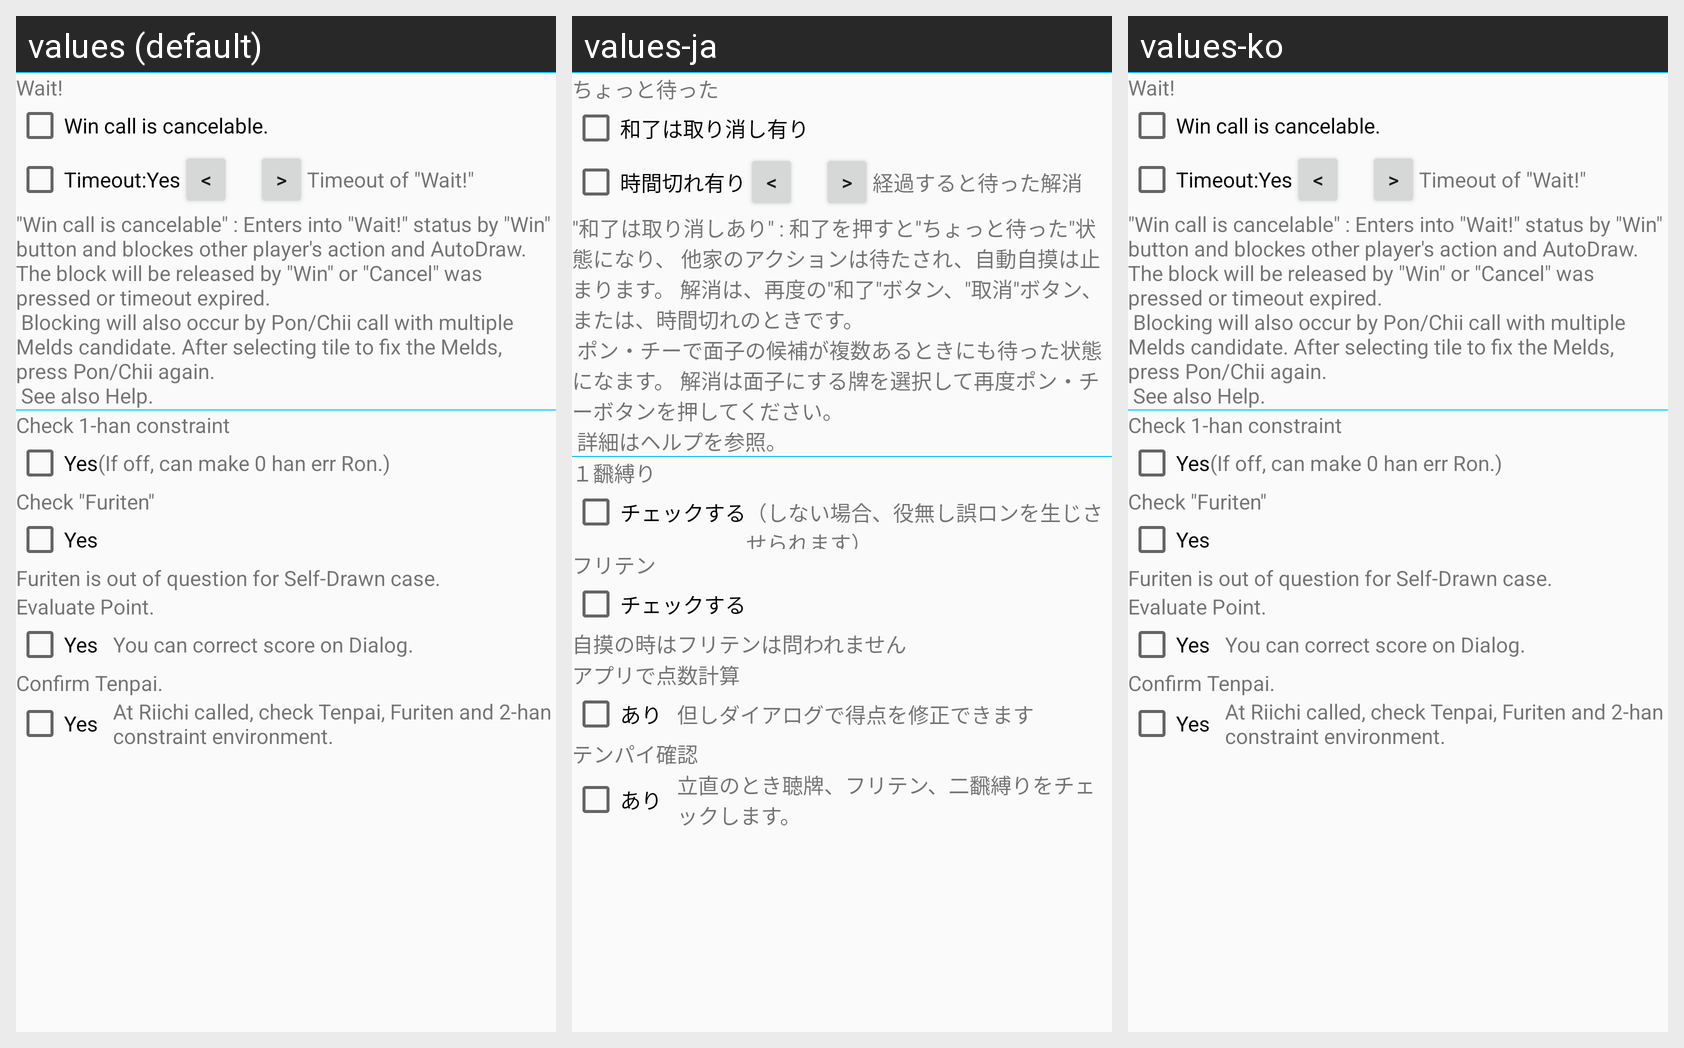

Strings drawn on this Android screen and how each of the app's shown locales translates them:
Android screen res/layout/setting_rule_ope_2touchs_theme.xml rendered under 3 locales, left to right: values (default), values-ja, values-ko. Device: Nexus 5 (rendered at 1080×1920; each locale shown at half size, 540×960, under a caption strip naming it); theme AppTheme.NoActionBar.
Strings drawn on this screen, with the default value and each locale's value (text and hints the layout hard-codes, and strings that could not be matched under every locale, appear in the picture but are not listed):

Label_RuleWait
  values: Wait!
  values-ja: ちょっと待った
  values-ko: Wait!  [not translated; the default value is used]

Label_2TouchCancelableRon
  values: Win call is cancelable.
  values-ja: 和了は取り消し有り
  values-ko: Win call is cancelable.  [not translated; the default value is used]

Label_2TouchTimeout
  values: Timeout:Yes
  values-ja: 時間切れ有り
  values-ko: Timeout:Yes  [not translated; the default value is used]

Label_Delay2Touch
  values: Timeout of "Wait!"
  values-ja: 経過すると待った解消
  values-ko: Timeout of "Wait!"  [not translated; the default value is used]

Desc_2Touch
  values: "Win call is cancelable" : Enters into "Wait!" status by "Win" button and blockes other player's action and AutoDraw. The block will be released by "Win" or "Cancel" was pressed or timeout expired.
       Blocking will also occur by Pon/Chii call with multiple Melds candidate. After selecting tile to fix the Melds, press Pon/Chii again.
       See also Help.
  values-ja: "和了は取り消しあり" : 和了を押すと"ちょっと待った"状態になり、 他家のアクションは待たされ、自動自摸は止まります。 解消は、再度の"和了"ボタン、"取消"ボタン、または、時間切れのときです。
       ポン・チーで面子の候補が複数あるときにも待った状態になます。 解消は面子にする牌を選択して再度ポン・チーボタンを押してください。
       詳細はヘルプを参照。
  values-ko: "Win call is cancelable" : Enters into "Wait!" status by "Win" button and blockes other player's action and AutoDraw. The block will be released by "Win" or "Cancel" was pressed or timeout expired.
       Blocking will also occur by Pon/Chii call with multiple Melds candidate. After selecting tile to fix the Melds, press Pon/Chii again.
       See also Help.  [not translated; the default value is used]

Label_Yes
  values: Yes
  values-ja: あり
  values-ko: Yes  [not translated; the default value is used]

Label_YakuFix1
  values: Check 1-han constraint
  values-ja: １飜縛り
  values-ko: Check 1-han constraint  [not translated; the default value is used]

Label_YakuFix1Yes
  values: Yes
  values-ja: チェックする
  values-ko: Yes  [not translated; the default value is used]

Desc_YakuFix1
  values: (If off, can make 0 han err Ron.)
  values-ja: （しない場合、役無し誤ロンを生じさせられます）
  values-ko: (If off, can make 0 han err Ron.)  [not translated; the default value is used]

Label_ChkMultiWait
  values: Check "Furiten"
  values-ja: フリテン
  values-ko: Check "Furiten"  [not translated; the default value is used]

Label_ChkMultiWaitYes
  values: Yes
  values-ja: チェックする
  values-ko: Yes  [not translated; the default value is used]

Desc_ChkMultiWait
  values: Furiten is out of question for Self-Drawn case.
  values-ja: 自摸の時はフリテンは問われません
  values-ko: Furiten is out of question for Self-Drawn case.  [not translated; the default value is used]

Label_CheckRonValue
  values: Evaluate Point.
  values-ja: アプリで点数計算
  values-ko: Evaluate Point.  [not translated; the default value is used]

Desc_CheckRonValue
  values: You can correct score on Dialog.
  values-ja: 但しダイアログで得点を修正できます
  values-ko: You can correct score on Dialog.  [not translated; the default value is used]

Label_CheckReach
  values: Confirm Tenpai.
  values-ja: テンパイ確認
  values-ko: Confirm Tenpai.  [not translated; the default value is used]

Desc_CheckReach
  values: At Riichi called, check Tenpai, Furiten and 2-han constraint environment.
  values-ja: 立直のとき聴牌、フリテン、二飜縛りをチェックします。
  values-ko: At Riichi called, check Tenpai, Furiten and 2-han constraint environment.  [not translated; the default value is used]
